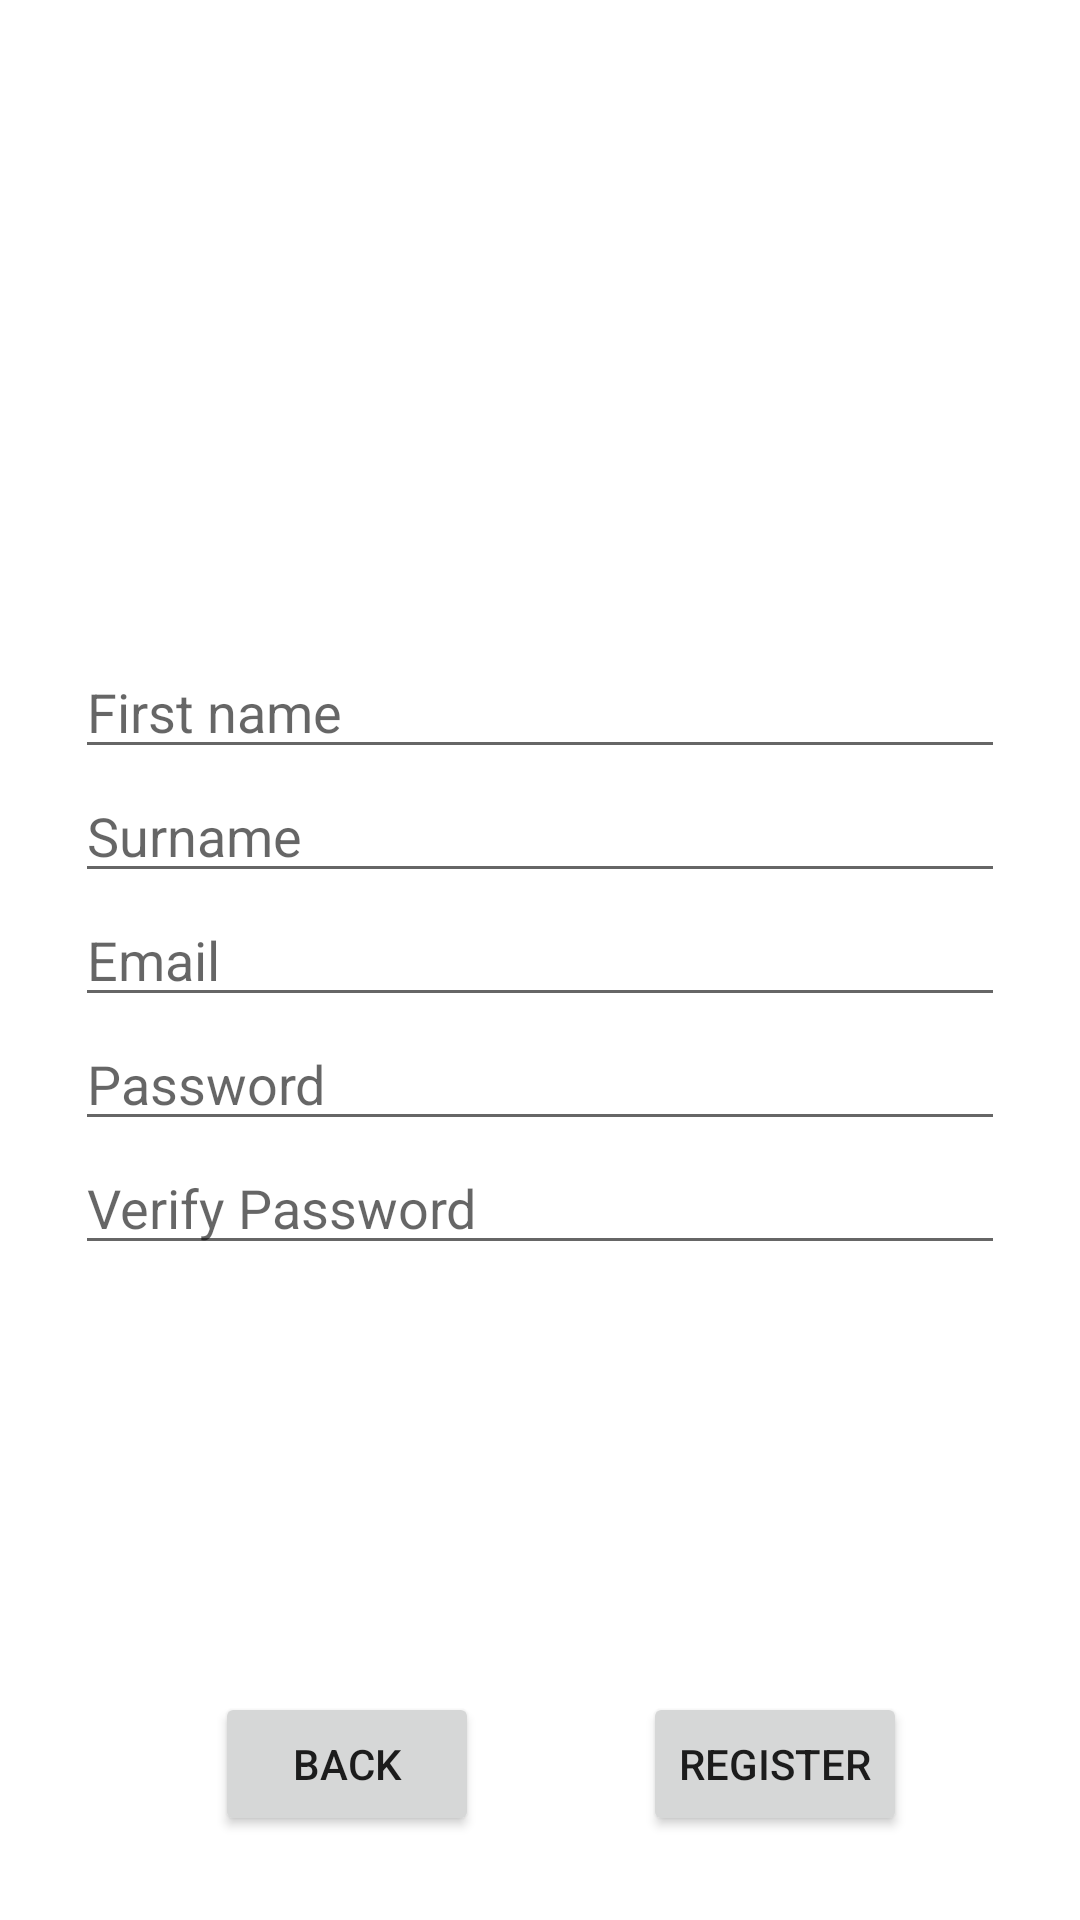

This screen was rendered from an Android layout file. Write that file and the resources it references.
<!-- AndroidManifest.xml: application theme Theme.SmartHelathApp -->
<!-- res/layout/activity_register.xml -->
<?xml version="1.0" encoding="utf-8"?>
<androidx.constraintlayout.widget.ConstraintLayout xmlns:android="http://schemas.android.com/apk/res/android"
    xmlns:app="http://schemas.android.com/apk/res-auto"
    xmlns:tools="http://schemas.android.com/tools"
    android:layout_width="match_parent"
    android:layout_height="match_parent"
    tools:context=".Register">

    <LinearLayout
        android:id="@+id/linearLayout"
        android:layout_width="0dp"
        android:layout_height="0dp"
        android:layout_marginStart="25dp"
        android:layout_marginLeft="25dp"
        android:layout_marginEnd="25dp"
        android:layout_marginRight="25dp"
        android:layout_marginBottom="28dp"
        android:orientation="vertical"
        app:layout_constraintBottom_toTopOf="@+id/btnRegisterNew"
        app:layout_constraintEnd_toEndOf="parent"
        app:layout_constraintStart_toStartOf="parent"
        app:layout_constraintTop_toBottomOf="@+id/imageView2">

        <EditText
            android:id="@+id/etFirstName"
            android:layout_width="match_parent"
            android:layout_height="wrap_content"
            android:autofillHints=""
            android:ems="10"
            android:hint="@string/firstname"
            android:inputType="textPersonName" />

        <EditText
            android:id="@+id/etLastName"
            android:layout_width="match_parent"
            android:layout_height="wrap_content"
            android:autofillHints=""
            android:ems="10"
            android:hint="@string/surname"
            android:inputType="textPersonName" />

        <EditText
            android:id="@+id/etNewEmail"
            android:layout_width="match_parent"
            android:layout_height="wrap_content"
            android:autofillHints=""
            android:ems="10"
            android:hint="@string/email"
            android:inputType="textEmailAddress" />

        <EditText
            android:id="@+id/etNewPassword"
            android:layout_width="match_parent"
            android:layout_height="wrap_content"
            android:autofillHints=""
            android:ems="10"
            android:hint="@string/password"
            android:inputType="textPassword" />

        <EditText
            android:id="@+id/etVerifyPassword"
            android:layout_width="match_parent"
            android:layout_height="wrap_content"
            android:autofillHints=""
            android:ems="10"
            android:hint="@string/verify_password"
            android:inputType="textPassword" />
    </LinearLayout>

    <Button
        android:id="@+id/btnBack"
        android:layout_width="wrap_content"
        android:layout_height="wrap_content"
        android:layout_marginStart="17dp"
        android:layout_marginLeft="17dp"
        android:layout_marginBottom="28dp"
        android:text="@string/back"
        app:layout_constraintBottom_toBottomOf="parent"
        app:layout_constraintEnd_toStartOf="@+id/btnRegisterNew"
        app:layout_constraintStart_toStartOf="parent" />

    <Button
        android:id="@+id/btnRegisterNew"
        android:layout_width="wrap_content"
        android:layout_height="wrap_content"
        android:layout_marginEnd="3dp"
        android:layout_marginRight="3dp"
        android:layout_marginBottom="28dp"
        android:onClick="createAccount"
        android:text="@string/register"
        app:layout_constraintBottom_toBottomOf="parent"
        app:layout_constraintEnd_toEndOf="parent"
        app:layout_constraintStart_toEndOf="@+id/btnBack"
        app:layout_constraintTop_toBottomOf="@+id/linearLayout" />

    <ImageView
        android:id="@+id/imageView2"
        android:layout_width="402dp"
        android:layout_height="197dp"
        android:layout_marginBottom="18dp"
        app:layout_constraintBottom_toTopOf="@+id/linearLayout"
        app:layout_constraintEnd_toEndOf="parent"
        app:layout_constraintStart_toStartOf="parent"
        app:layout_constraintTop_toTopOf="parent"
        app:srcCompat="@drawable/smarthealthlogo2"
        android:contentDescription="TODO" />

</androidx.constraintlayout.widget.ConstraintLayout>
<!-- resources referenced by this layout -->
<resources>
  <string name="back">Back</string>
  <string name="email">Email</string>
  <string name="firstname">First name</string>
  <string name="password">Password</string>
  <string name="register">Register</string>
  <string name="surname">Surname</string>
  <string name="verify_password">Verify Password</string>
  <style name="Theme.SmartHelathApp" parent="Theme.MaterialComponents.DayNight.DarkActionBar">
          
          <item name="colorPrimary">@color/purple_500</item>
          <item name="colorPrimaryVariant">@color/purple_700</item>
          <item name="colorOnPrimary">@color/white</item>
          
          <item name="colorSecondary">@color/teal_200</item>
          <item name="colorSecondaryVariant">@color/teal_700</item>
          <item name="colorOnSecondary">@color/black</item>
          
          <item name="android:statusBarColor" tools:targetApi="l">?attr/colorPrimaryVariant</item>
          
      </style>
  <!-- not gathered from this repository: default colours our renderer supplied (Android Studio template values) -->
  <color name="purple_500">#FF6200EE</color>
  <color name="purple_700">#FF3700B3</color>
  <color name="teal_200">#FF03DAC5</color>
  <color name="teal_700">#FF018786</color>
  <color name="black">#FF000000</color>
  <color name="white">#FFFFFFFF</color>
</resources>
